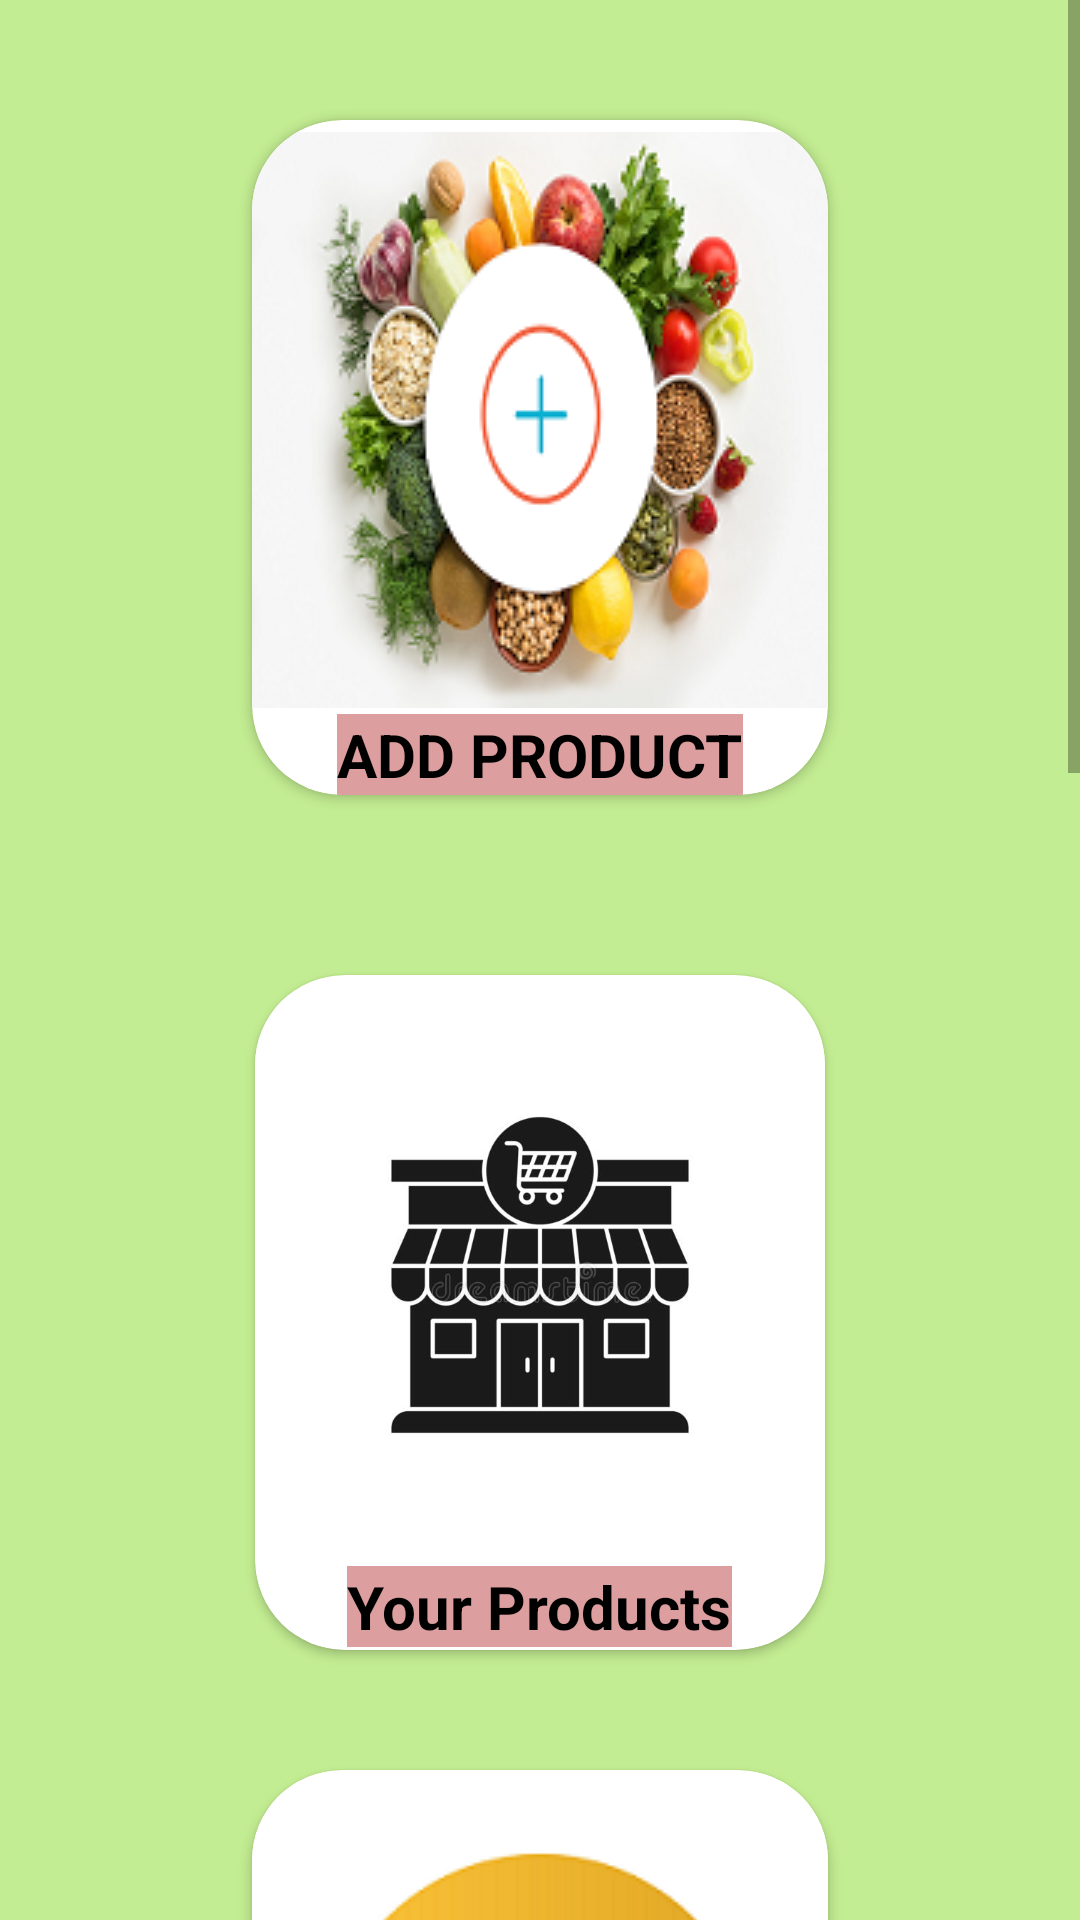

Reconstruct the res/layout file that produces this screen, plus the resources it refers to.
<!-- AndroidManifest.xml: application theme Theme.EFarmersMarket -->
<!-- res/layout/activity_seller_home.xml -->
<?xml version="1.0" encoding="utf-8"?>
<androidx.constraintlayout.widget.ConstraintLayout xmlns:android="http://schemas.android.com/apk/res/android"
    xmlns:app="http://schemas.android.com/apk/res-auto"
    xmlns:tools="http://schemas.android.com/tools"
    android:layout_width="match_parent"
    android:layout_height="match_parent"
    tools:context=".Seller_Home">

    <ScrollView
        android:background="#C3ED92"
        android:layout_width="match_parent"
        android:layout_height="wrap_content"
        app:layout_constraintBottom_toBottomOf="parent"
        app:layout_constraintEnd_toEndOf="parent"
        app:layout_constraintHorizontal_bias="0.5"
        app:layout_constraintStart_toStartOf="parent"
        app:layout_constraintTop_toTopOf="parent">

        <LinearLayout
            android:layout_width="match_parent"
            android:layout_height="wrap_content"
            android:orientation="vertical">

            <androidx.cardview.widget.CardView
                android:layout_width="wrap_content"
                android:layout_height="225dp"
                android:layout_gravity="center"
                android:layout_marginTop="40dp"
                android:layout_marginBottom="20dp"
                app:cardCornerRadius="30sp"
                android:onClick="add_product"
                >

                <ImageView
                    android:id="@+id/imageButton"
                    android:layout_width="wrap_content"
                    android:layout_height="200dp"
                    app:srcCompat="@drawable/add_icon" />

                <TextView
                    android:id="@+id/textView"
                    android:layout_width="match_parent"
                    android:layout_height="wrap_content"
                    android:text="ADD PRODUCT"
                    android:textSize="20sp"
                    android:background="#DC9E9E"
                    android:textStyle="bold"
                    android:textColor="@color/black"
                    android:layout_marginBottom="0dp"
                    android:layout_gravity="center|bottom"/>
            </androidx.cardview.widget.CardView>

            <androidx.cardview.widget.CardView
                android:layout_width="wrap_content"
                android:layout_height="225dp"
                android:layout_gravity="center"
                android:layout_marginTop="40dp"
                android:layout_marginBottom="20dp"
                app:cardCornerRadius="30sp"
                android:onClick="View_products"
                >

                <ImageView
                    android:id="@+id/imageButton4"
                    android:layout_width="190dp"
                    android:layout_height="200dp"
                    app:srcCompat="@drawable/view_products" />

                <TextView
                    android:id="@+id/textView0"
                    android:layout_width="match_parent"
                    android:layout_height="wrap_content"
                    android:text="Your Products"
                    android:textSize="20sp"
                    android:background="#DC9E9E"
                    android:textStyle="bold"

                    android:textColor="@color/black"
                    android:layout_marginBottom="1dp"
                    android:layout_gravity="center|bottom"/>
            </androidx.cardview.widget.CardView>

            <androidx.cardview.widget.CardView
                android:layout_width="wrap_content"
                android:layout_height="225dp"
                android:layout_gravity="center"
                android:layout_marginTop="20dp"
                android:layout_marginBottom="10dp"
                app:cardCornerRadius="30sp"
                android:onClick="Order"
                >

                <ImageView
                    android:id="@+id/imageButton1"
                    android:layout_width="wrap_content"
                    android:layout_height="200dp"
                    app:srcCompat="@drawable/seller_todo" />

                <TextView
                    android:id="@+id/textView1"
                    android:layout_width="match_parent"
                    android:layout_height="wrap_content"
                    android:layout_gravity="center|bottom"
                    android:layout_marginBottom="0dp"
                    android:background="#E8B3B3"
                    android:text="      ORDERS       "
                    android:gravity="center"
                    android:textColor="@color/black"
                    android:textSize="20sp"
                    android:textStyle="bold" />
            </androidx.cardview.widget.CardView>

            <androidx.cardview.widget.CardView
                android:layout_width="wrap_content"
                android:layout_height="225dp"
                android:layout_gravity="center"
                android:layout_marginTop="20dp"
                android:layout_marginBottom="10dp"
                app:cardCornerRadius="30sp"
                android:onClick="confirm_ord"
                >

                <ImageView
                    android:id="@+id/con_ord"
                    android:layout_width="190dp"
                    android:layout_height="200dp"
                    app:srcCompat="@drawable/confirm_orders" />

                <TextView
                    android:id="@+id/con"
                    android:layout_width="match_parent"
                    android:layout_height="wrap_content"
                    android:layout_gravity="center|bottom"
                    android:layout_marginBottom="0dp"
                    android:background="#E8B3B3"
                    android:text="Confirmed Orders"
                    android:gravity="center"
                    android:textColor="@color/black"
                    android:textSize="20sp"
                    android:textStyle="bold" />
            </androidx.cardview.widget.CardView>

            <androidx.cardview.widget.CardView
                android:layout_width="wrap_content"
                android:layout_height="225dp"
                android:layout_gravity="center"
                android:layout_marginTop="20dp"
                android:layout_marginBottom="10dp"
                app:cardCornerRadius="30sp"
                android:onClick="history"
                >

                <ImageView
                    android:id="@+id/deliverimg"
                    android:layout_width="190dp"
                    android:layout_height="200dp"
                    app:srcCompat="@drawable/delivered" />

                <TextView
                    android:id="@+id/dev"
                    android:layout_width="match_parent"
                    android:layout_height="wrap_content"
                    android:layout_gravity="center|bottom"
                    android:layout_marginBottom="0dp"
                    android:background="#E8B3B3"
                    android:text="Delivered Orders"
                    android:gravity="center"
                    android:textColor="@color/black"
                    android:textSize="20sp"
                    android:textStyle="bold" />
            </androidx.cardview.widget.CardView>
            <androidx.cardview.widget.CardView
                android:layout_width="wrap_content"
                android:layout_height="225dp"
                android:layout_gravity="center"
                android:layout_marginTop="20dp"
                android:layout_marginBottom="10dp"
                app:cardCornerRadius="30sp"
                android:onClick="Logout"
                >

                <ImageView
                    android:id="@+id/imageButton2"
                    android:layout_width="190dp"
                    android:layout_height="200dp"
                    app:srcCompat="@drawable/logout" />

                <TextView
                    android:id="@+id/textView2"
                    android:layout_width="wrap_content"
                    android:layout_height="wrap_content"
                    android:text="     LOGOUT     "
                    android:textSize="20sp"
                    android:textStyle="bold"
                    android:background="#DC9E9E"
                    android:textColor="@color/black"
                    android:layout_gravity="center|bottom"/>
            </androidx.cardview.widget.CardView>
        </LinearLayout>

    </ScrollView>
</androidx.constraintlayout.widget.ConstraintLayout>
<!-- resources referenced by this layout -->
<resources>
  <!-- drawable add_icon: png bitmap (drawable-v24, 61939 bytes) -->
  <!-- drawable confirm_orders: png bitmap (drawable-v23, 54048 bytes) -->
  <!-- drawable delivered: png bitmap (drawable-v23, 13085 bytes) -->
  <!-- drawable logout: png bitmap (drawable-v23, 16701 bytes) -->
  <!-- drawable seller_todo: png bitmap (drawable-v24, 15560 bytes) -->
  <!-- drawable view_products: png bitmap (drawable-v24, 72211 bytes) -->
  <style name="Theme.EFarmersMarket" parent="Theme.MaterialComponents.DayNight.NoActionBar">
          
          <item name="colorPrimary">@color/purple_500</item>
          <item name="colorPrimaryVariant">@color/purple_700</item>
          <item name="colorOnPrimary">@color/white</item>
          
          <item name="colorSecondary">@color/teal_200</item>
          <item name="colorSecondaryVariant">@color/teal_700</item>
          <item name="colorOnSecondary">@color/black</item>
          
          <item name="android:windowTranslucentStatus">true</item>
          <item name="android:windowTranslucentNavigation">true</item>
          
      </style>
  <!-- not gathered from this repository: default colours our renderer supplied (Android Studio template values) -->
  <color name="purple_500">#FF6200EE</color>
  <color name="purple_700">#FF3700B3</color>
  <color name="teal_200">#FF03DAC5</color>
  <color name="teal_700">#FF018786</color>
  <color name="black">#FF000000</color>
  <color name="white">#FFFFFFFF</color>
</resources>
